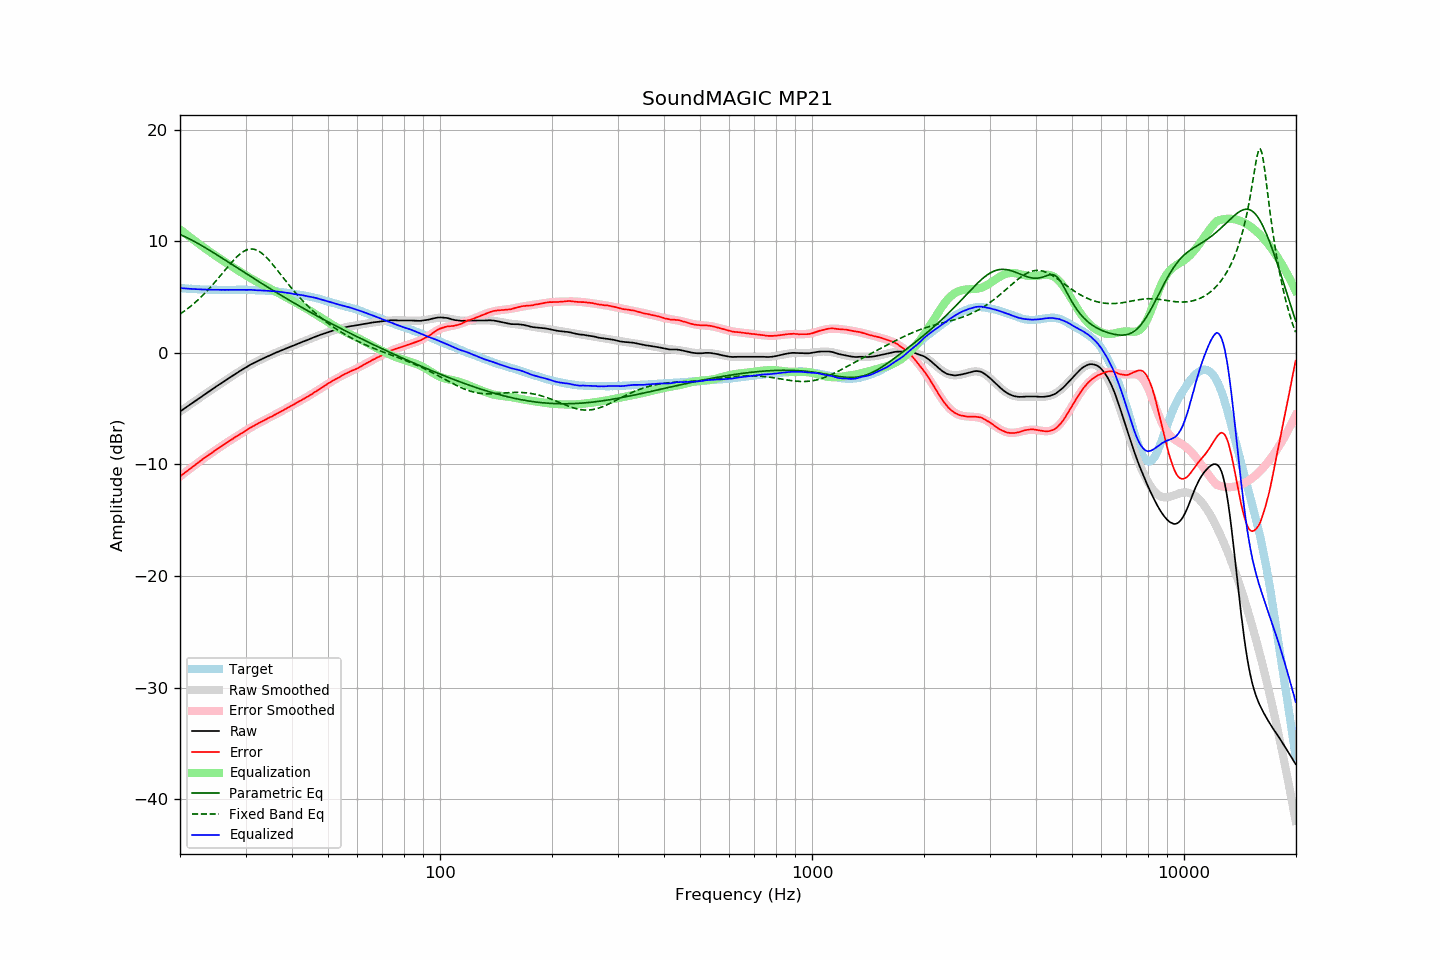

Source data for this figure (header and first rows):
frequency, raw, error, smoothed, error_smoothed, equalization, parametric_eq, fixed_band_eq, equalized_raw, equalized_smoothed, target
20.00, -5.25, -11.07, -5.26, -11.07, 11.07, 10.62, 3.48, 5.82, 5.82, 5.81
20.20, -5.15, -10.96, -5.16, -10.96, 10.96, 10.56, 3.58, 5.81, 5.81, 5.80
20.40, -5.05, -10.85, -5.05, -10.85, 10.85, 10.49, 3.68, 5.79, 5.79, 5.79
20.61, -4.96, -10.74, -4.95, -10.74, 10.74, 10.42, 3.78, 5.78, 5.78, 5.78
20.81, -4.85, -10.62, -4.85, -10.62, 10.62, 10.36, 3.89, 5.77, 5.77, 5.76
21.02, -4.75, -10.51, -4.75, -10.51, 10.51, 10.29, 4.00, 5.76, 5.76, 5.75
21.23, -4.65, -10.40, -4.65, -10.40, 10.40, 10.21, 4.11, 5.75, 5.75, 5.74
21.44, -4.55, -10.31, -4.55, -10.29, 10.29, 10.14, 4.23, 5.74, 5.74, 5.75
21.66, -4.46, -10.19, -4.45, -10.18, 10.18, 10.06, 4.35, 5.73, 5.73, 5.73
21.87, -4.35, -10.09, -4.35, -10.08, 10.08, 9.99, 4.47, 5.72, 5.72, 5.73
22.09, -4.25, -9.97, -4.25, -9.97, 9.97, 9.91, 4.60, 5.71, 5.71, 5.71
22.31, -4.15, -9.86, -4.15, -9.86, 9.86, 9.83, 4.73, 5.71, 5.71, 5.70
22.54, -4.06, -9.75, -4.05, -9.76, 9.76, 9.75, 4.86, 5.70, 5.70, 5.69
22.76, -3.95, -9.65, -3.95, -9.65, 9.65, 9.66, 5.00, 5.69, 5.70, 5.69
22.99, -3.85, -9.54, -3.85, -9.54, 9.54, 9.58, 5.14, 5.69, 5.69, 5.68
23.22, -3.75, -9.43, -3.75, -9.44, 9.44, 9.50, 5.29, 5.68, 5.68, 5.67
23.45, -3.65, -9.34, -3.65, -9.33, 9.33, 9.41, 5.43, 5.68, 5.68, 5.68
23.69, -3.56, -9.23, -3.56, -9.23, 9.23, 9.32, 5.59, 5.67, 5.67, 5.67
23.92, -3.45, -9.12, -3.46, -9.13, 9.13, 9.24, 5.74, 5.67, 5.67, 5.66
24.16, -3.35, -9.03, -3.36, -9.03, 9.03, 9.15, 5.90, 5.67, 5.67, 5.67
24.40, -3.26, -8.94, -3.26, -8.93, 8.93, 9.06, 6.06, 5.66, 5.67, 5.67
24.65, -3.17, -8.83, -3.16, -8.83, 8.83, 8.97, 6.22, 5.66, 5.66, 5.66
24.89, -3.06, -8.73, -3.07, -8.73, 8.73, 8.88, 6.39, 5.66, 5.66, 5.66
25.14, -2.96, -8.62, -2.97, -8.63, 8.63, 8.79, 6.56, 5.67, 5.66, 5.65
25.39, -2.87, -8.53, -2.87, -8.53, 8.53, 8.70, 6.73, 5.66, 5.66, 5.65
25.65, -2.78, -8.43, -2.78, -8.43, 8.43, 8.61, 6.90, 5.66, 5.66, 5.65
25.91, -2.69, -8.34, -2.68, -8.34, 8.34, 8.52, 7.08, 5.65, 5.66, 5.65
26.16, -2.58, -8.25, -2.59, -8.24, 8.24, 8.43, 7.25, 5.66, 5.66, 5.66
26.43, -2.50, -8.15, -2.49, -8.15, 8.15, 8.33, 7.43, 5.65, 5.66, 5.65
26.69, -2.39, -8.05, -2.40, -8.05, 8.05, 8.24, 7.60, 5.66, 5.66, 5.65
26.96, -2.31, -7.96, -2.30, -7.96, 7.96, 8.15, 7.77, 5.65, 5.66, 5.65
27.23, -2.21, -7.86, -2.21, -7.86, 7.86, 8.06, 7.94, 5.66, 5.66, 5.65
27.50, -2.12, -7.77, -2.11, -7.77, 7.77, 7.96, 8.11, 5.66, 5.66, 5.65
27.77, -2.02, -7.69, -2.02, -7.68, 7.68, 7.87, 8.27, 5.66, 5.66, 5.66
28.05, -1.92, -7.58, -1.93, -7.59, 7.59, 7.78, 8.42, 5.67, 5.66, 5.65
28.33, -1.83, -7.50, -1.83, -7.50, 7.50, 7.69, 8.57, 5.66, 5.66, 5.66
28.62, -1.75, -7.41, -1.74, -7.41, 7.41, 7.59, 8.70, 5.66, 5.67, 5.66
28.90, -1.64, -7.32, -1.65, -7.31, 7.31, 7.50, 8.83, 5.67, 5.66, 5.67
29.19, -1.55, -7.23, -1.56, -7.22, 7.22, 7.41, 8.95, 5.67, 5.66, 5.67
29.48, -1.47, -7.14, -1.47, -7.13, 7.13, 7.31, 9.05, 5.66, 5.66, 5.66
29.78, -1.39, -7.05, -1.38, -7.04, 7.04, 7.22, 9.14, 5.66, 5.66, 5.66
30.08, -1.31, -6.97, -1.30, -6.96, 6.96, 7.13, 9.21, 5.65, 5.66, 5.66
30.38, -1.22, -6.86, -1.21, -6.87, 6.87, 7.04, 9.26, 5.65, 5.65, 5.64
30.68, -1.12, -6.77, -1.13, -6.78, 6.78, 6.94, 9.30, 5.66, 5.65, 5.64
30.99, -1.04, -6.68, -1.05, -6.70, 6.70, 6.85, 9.32, 5.66, 5.64, 5.64
31.30, -0.97, -6.61, -0.97, -6.61, 6.61, 6.76, 9.31, 5.65, 5.64, 5.64
31.61, -0.89, -6.53, -0.90, -6.53, 6.53, 6.67, 9.29, 5.63, 5.63, 5.63
31.93, -0.83, -6.44, -0.82, -6.45, 6.45, 6.58, 9.25, 5.62, 5.63, 5.61
32.24, -0.75, -6.38, -0.75, -6.37, 6.37, 6.49, 9.20, 5.61, 5.62, 5.62
32.57, -0.68, -6.28, -0.68, -6.29, 6.29, 6.40, 9.12, 5.61, 5.61, 5.60
32.89, -0.60, -6.21, -0.61, -6.21, 6.21, 6.31, 9.03, 5.61, 5.60, 5.60
33.22, -0.54, -6.14, -0.54, -6.14, 6.14, 6.21, 8.92, 5.59, 5.60, 5.59
33.55, -0.47, -6.07, -0.47, -6.06, 6.06, 6.12, 8.80, 5.59, 5.59, 5.59
33.89, -0.40, -5.99, -0.41, -5.99, 5.99, 6.03, 8.67, 5.58, 5.58, 5.58
34.23, -0.34, -5.91, -0.34, -5.92, 5.92, 5.95, 8.53, 5.57, 5.58, 5.56
34.57, -0.27, -5.84, -0.28, -5.84, 5.84, 5.86, 8.37, 5.57, 5.57, 5.56
34.92, -0.22, -5.76, -0.21, -5.77, 5.77, 5.77, 8.21, 5.55, 5.56, 5.54
35.27, -0.15, -5.71, -0.15, -5.69, 5.69, 5.68, 8.04, 5.55, 5.55, 5.56
35.62, -0.08, -5.62, -0.08, -5.62, 5.62, 5.59, 7.87, 5.53, 5.54, 5.53
35.97, -0.01, -5.55, -0.02, -5.54, 5.54, 5.50, 7.69, 5.53, 5.52, 5.53
... 635 more rows
